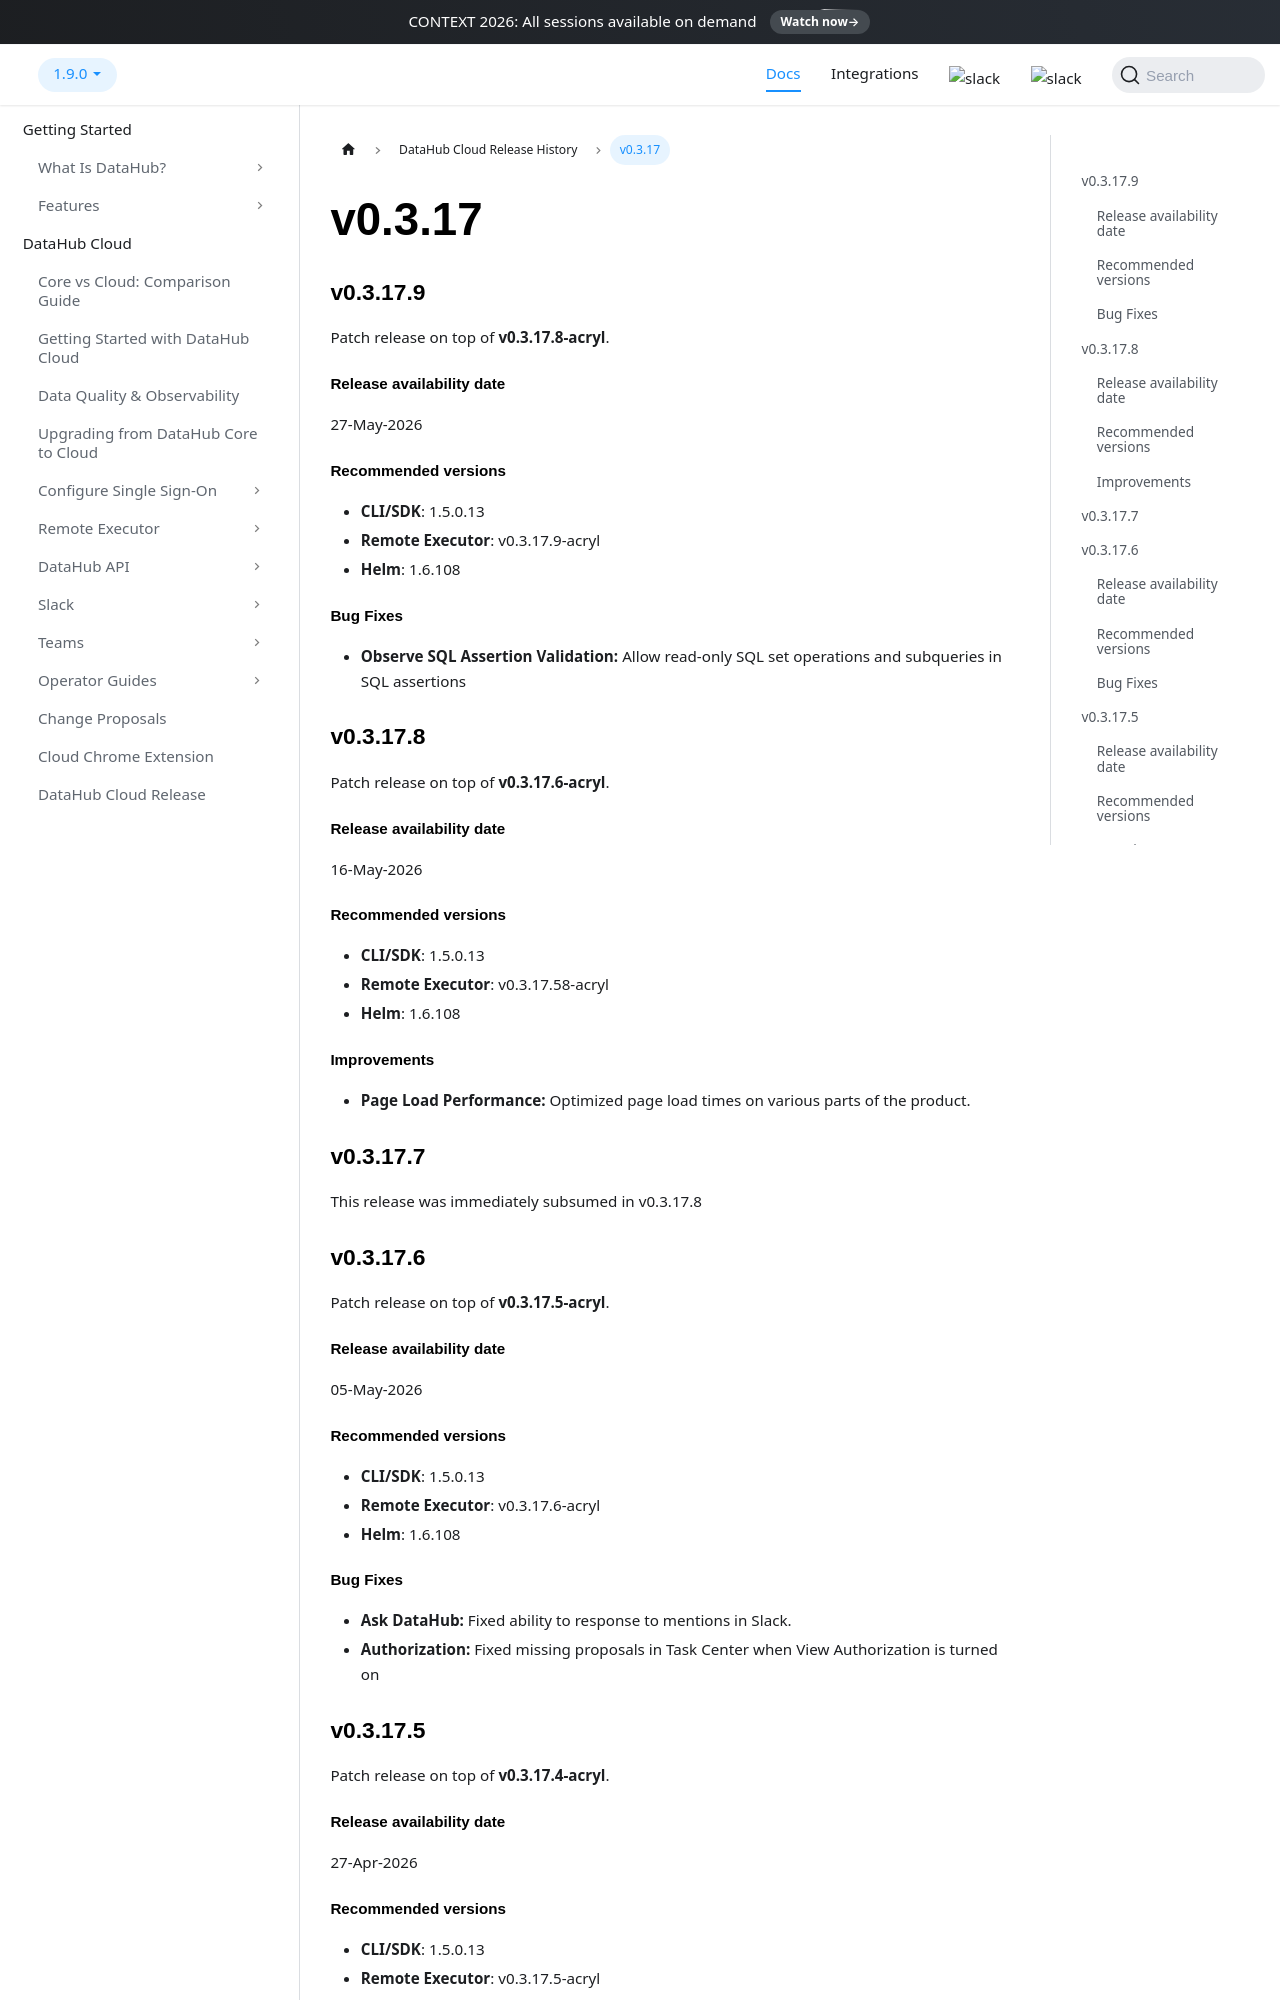

repository: acryldata/datahub · page: docs/managed-datahub/release-notes/v_0_3_17/index.html · generator: docusaurus

---
description: "DataHub Cloud v0.3.17 release notes from April 2026 with Slack optional scopes, documentation patch APIs, and Redshift assertion fixes."
---

# v0.3.17

### v0.3.17.9

Patch release on top of **v0.3.17.8-acryl**.

#### Release availability date

27-May-2026

#### Recommended versions

- **CLI/SDK**: 1.5.0.13
- **Remote Executor**: v0.3.17.9-acryl
- **Helm**: 1.6.108

#### Bug Fixes

- **Observe SQL Assertion Validation:** Allow read-only SQL set operations and subqueries in SQL assertions

### v0.3.17.8

Patch release on top of **v0.3.17.6-acryl**.

#### Release availability date

16-May-2026

#### Recommended versions

- **CLI/SDK**: 1.5.0.13
- **Remote Executor**: v0.3.17.58-acryl
- **Helm**: 1.6.108

#### Improvements

- **Page Load Performance:** Optimized page load times on various parts of the product.

### v0.3.17.7

This release was immediately subsumed in v0.3.17.8

### v0.3.17.6

Patch release on top of **v0.3.17.5-acryl**.

#### Release availability date

05-May-2026

#### Recommended versions

- **CLI/SDK**: 1.5.0.13
- **Remote Executor**: v0.3.17.6-acryl
- **Helm**: 1.6.108

#### Bug Fixes

- **Ask DataHub:** Fixed ability to response to mentions in Slack.
- **Authorization:** Fixed missing proposals in Task Center when View Authorization is turned on

### v0.3.17.5

Patch release on top of **v0.3.17.4-acryl**.

#### Release availability date

27-Apr-2026

#### Recommended versions

- **CLI/SDK**: 1.5.0.13
- **Remote Executor**: v0.3.17.5-acryl
- **Helm**: 1.6.108

#### Bug Fixes

- **Executor Dependency Bump:** `acryl-datahub` dependency bumped to `1.5.0.13` to address transient assertion "source connection" errors during concurrent evaluation.

### v0.3.17.4

Patch release on top of **v0.3.17.3-acryl**.

#### Release availability date

22-Apr-2026

#### Recommended versions

- **CLI/SDK**: 1.5.0.13
- **Remote Executor**: v0.3.17.4-acryl
- **Helm**: 1.6.107

#### SDK / Patch APIs

- **Python & Java patch clients:** New `add_documentation` / `remove_documentation` patch helpers (documentation patch template is now available on most asset types).

#### Slack integration

- **Dynamic optional scopes:** `channel history`, `group history`, and `im history` scopes are now registered as **optional** unless the "store conversations from Slack" feature flag is enabled, aligning with Slack's new [optional scopes model](https://docs.slack.dev/changelog/2026/03/16/optional-scopes/) so installs no longer require these scopes by default.

#### Bug Fixes

- **Remote executor (Redshift assertions):** Fixed `SOURCE_CONNECTION_ERROR: 'Connection' object has no attribute 'closed'` for Redshift assertions that were querying the warehouse.

### v0.3.17.3

Patch release on top of **v0.3.17.2-acryl**.

#### Release availability date

17-Apr-2026

#### Recommended versions

- **CLI/SDK**: 1.5.0.8
- **Remote Executor**: v0.3.17.3-acryl
- **Helm**: 1.6.88
